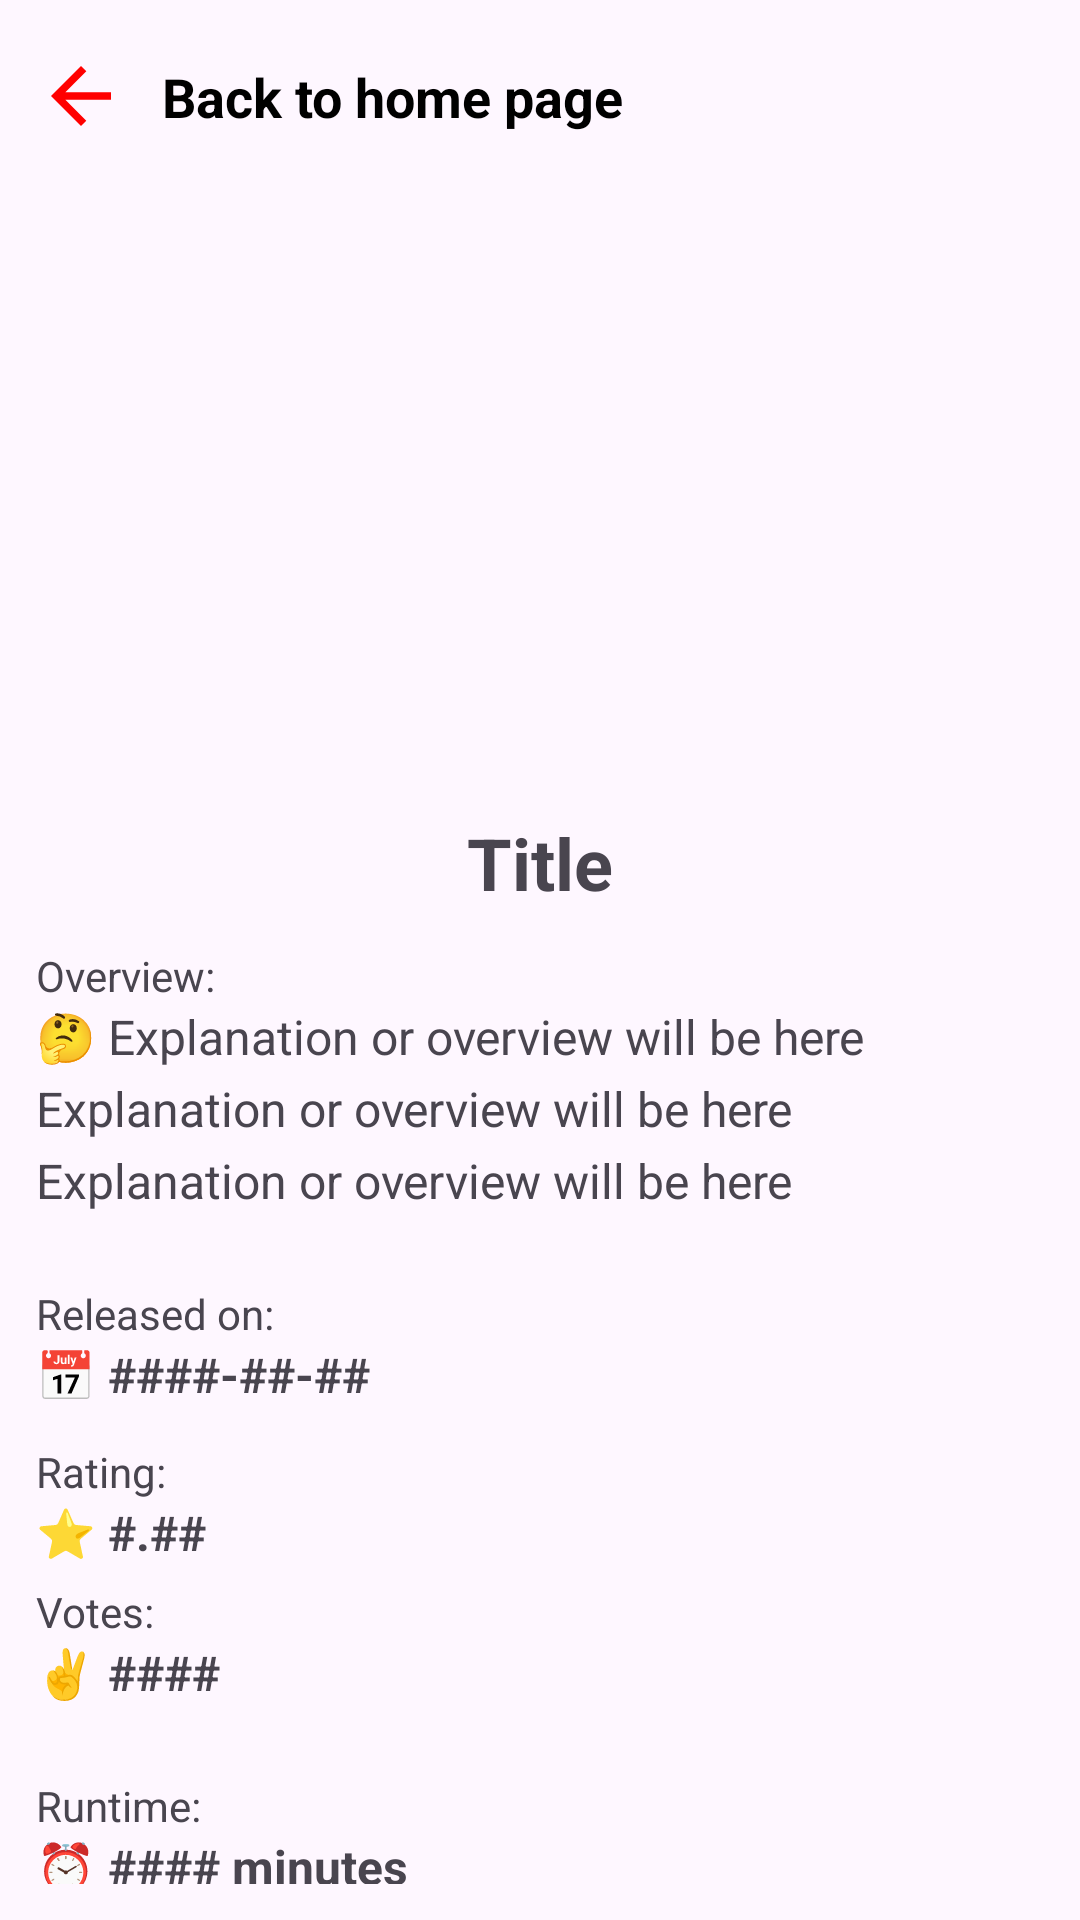

Produce the Android XML layout that renders to this screen, including the resource entries it uses.
<!-- AndroidManifest.xml: application theme Theme.Technical -->
<!-- res/layout/fragment_movie.xml -->
<?xml version="1.0" encoding="utf-8"?>
<androidx.constraintlayout.widget.ConstraintLayout xmlns:android="http://schemas.android.com/apk/res/android"
    xmlns:tools="http://schemas.android.com/tools"
    android:layout_width="match_parent"
    android:layout_height="match_parent"
    xmlns:app="http://schemas.android.com/apk/res-auto"
    tools:context=".Ui.Fragments.FragmentMovie">

    <androidx.constraintlayout.widget.ConstraintLayout
        android:id="@+id/headerLayoutMovie"
        android:layout_width="match_parent"
        android:layout_height="?actionBarSize"
        app:layout_constraintLeft_toLeftOf="parent"
        app:layout_constraintTop_toTopOf="parent"
        app:layout_constraintRight_toRightOf="parent"
        >

        <ImageView
            android:id="@+id/imageViewBack"
            android:layout_width="30dp"
            android:layout_height="30dp"
            android:layout_margin="12dp"
            android:src="@drawable/ic_back"
            app:layout_constraintLeft_toLeftOf="parent"
            app:layout_constraintTop_toTopOf="parent"
            app:layout_constraintBottom_toBottomOf="parent"
            />

        <TextView
            android:layout_width="0dp"
            android:layout_height="wrap_content"
            android:text="Back to home page"
            android:textSize="18sp"
            android:textStyle="bold"
            android:textColor="@color/black"
            android:layout_margin="12dp"
            app:layout_constraintLeft_toRightOf="@id/imageViewBack"
            app:layout_constraintRight_toRightOf="parent"
            app:layout_constraintTop_toTopOf="parent"
            app:layout_constraintBottom_toBottomOf="parent"
            />

    </androidx.constraintlayout.widget.ConstraintLayout>

    <ScrollView
        android:id="@+id/scrollViewMovie"
        android:layout_width="match_parent"
        android:layout_height="0dp"
        android:layout_margin="12dp"
        android:orientation="vertical"
        android:scrollbars="none"
        app:layout_constraintTop_toBottomOf="@id/headerLayoutMovie"
        app:layout_constraintLeft_toLeftOf="parent"
        app:layout_constraintRight_toRightOf="parent"
        app:layout_constraintBottom_toBottomOf="parent">

        <LinearLayout
            android:layout_width="match_parent"
            android:layout_height="match_parent"
            android:layout_gravity="center"
            android:orientation="vertical">

            <ImageView
                android:id="@+id/imageViewPoster"
                android:layout_width="match_parent"
                android:layout_height="200dp"
                android:layout_marginBottom="24dp"
                />

            <TextView
                android:id="@+id/textViewTitle"
                android:layout_width="match_parent"
                android:layout_height="wrap_content"
                android:layout_marginBottom="12dp"
                android:textAlignment="center"
                android:text="Title"
                android:textStyle="bold"
                android:textSize="24sp"
                />

            <TextView
                android:layout_width="match_parent"
                android:layout_height="wrap_content"
                android:text="Overview:"
                />

            <TextView
                android:id="@+id/textViewOverview"
                android:layout_width="match_parent"
                android:layout_height="wrap_content"
                android:layout_marginBottom="24dp"
                android:lineSpacingExtra="5.0dp"
                android:text="🤔 Explanation or overview will be here Explanation or overview will be here Explanation or overview will be here"
                android:textSize="16sp"
                />

            <TextView
                android:layout_width="match_parent"
                android:layout_height="wrap_content"
                android:text="Released on:"
                />

            <TextView
                android:id="@+id/textViewReleaseDate"
                android:layout_width="match_parent"
                android:layout_height="wrap_content"
                android:layout_marginBottom="12dp"
                android:text="📅 ####-##-##"
                android:textSize="16sp"
                android:textStyle="bold"
                />

            <TextView
                android:layout_width="match_parent"
                android:layout_height="wrap_content"
                android:text="Rating:"
                />

            <TextView
                android:id="@+id/textViewVoteAverage"
                android:layout_width="match_parent"
                android:layout_height="wrap_content"
                android:layout_marginBottom="6dp"
                android:text="⭐ #.##"
                android:textSize="16sp"
                android:textStyle="bold"
                />

            <TextView
                android:layout_width="match_parent"
                android:layout_height="wrap_content"
                android:text="Votes:"
                />

            <TextView
                android:id="@+id/textViewVoteCount"
                android:layout_width="match_parent"
                android:layout_height="wrap_content"
                android:layout_marginBottom="24dp"
                android:text="✌️ ####"
                android:textSize="16sp"
                android:textStyle="bold"
                />

            <TextView
                android:layout_width="match_parent"
                android:layout_height="wrap_content"
                android:text="Runtime:"
                />

            <TextView
                android:id="@+id/textViewRuntime"
                android:layout_width="match_parent"
                android:layout_height="wrap_content"
                android:layout_marginBottom="24dp"
                android:text="⏰ #### minutes"
                android:textSize="16sp"
                android:textStyle="bold"
                />

        </LinearLayout>

    </ScrollView>

</androidx.constraintlayout.widget.ConstraintLayout>
<!-- resources referenced by this layout -->
<resources>
  <!-- drawable ic_back (drawable) -->
  <vector xmlns:android="http://schemas.android.com/apk/res/android"
      android:width="24dp"
      android:height="24dp"
      android:autoMirrored="true"
      android:tint="#ff0000"
      android:viewportWidth="24"
      android:viewportHeight="24">
  
      <path
          android:fillColor="@android:color/white"
          android:pathData="M20,11H7.83l5.59,-5.59L12,4l-8,8 8,8 1.41,-1.41L7.83,13H20v-2z" />
  
  </vector>
  <style name="Theme.Technical" parent="Base.Theme.Technical" />
  <style name="Base.Theme.Technical" parent="Theme.Material3.DayNight.NoActionBar">
          
          
      </style>
  <!-- not gathered from this repository: default colours our renderer supplied (Android Studio template values) -->
  <color name="black">#FF000000</color>
</resources>
